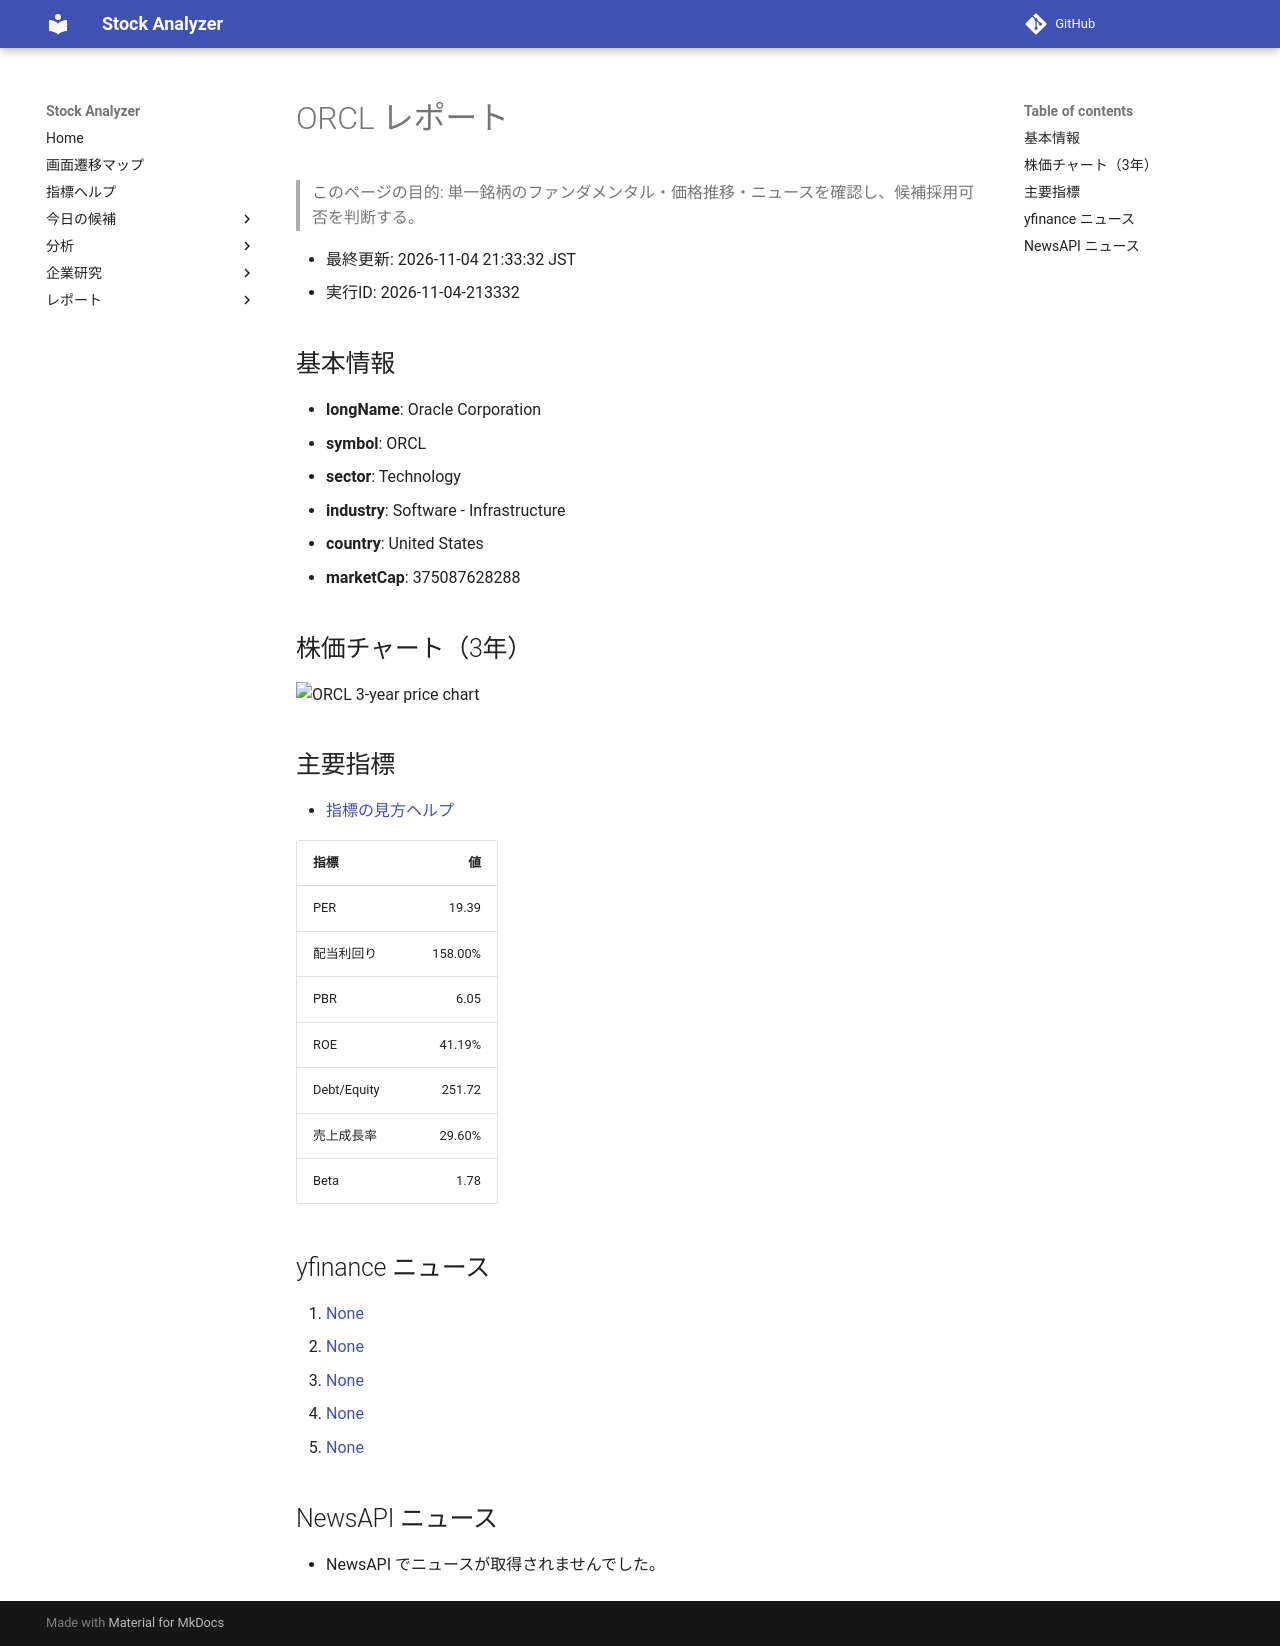

repository: Yumi-note/Making-APP · page: reports/2026-11-04/213332/ORCL/index.html · generator: mkdocs

# ORCL レポート

> このページの目的: 単一銘柄のファンダメンタル・価格推移・ニュースを確認し、候補採用可否を判断する。

- 最終更新: 2026-11-04 21:33:32 JST
- 実行ID: 2026-11-04-213332

## 基本情報

- **longName**: Oracle Corporation
- **symbol**: ORCL
- **sector**: Technology
- **industry**: Software - Infrastructure
- **country**: United States
- **marketCap**: 375087628288

## 株価チャート（3年）

![ORCL 3-year price chart](ORCL_3y.png)

## 主要指標

- [指標の見方ヘルプ](../../../../indicators.md)

| 指標 | 値 |
|---|---:|
| PER | 19.39 |
| 配当利回り | 158.00% |
| PBR | 6.05 |
| ROE | 41.19% |
| Debt/Equity | 251.72 |
| 売上成長率 | 29.60% |
| Beta | 1.78 |

## yfinance ニュース

1. [None](None)
2. [None](None)
3. [None](None)
4. [None](None)
5. [None](None)

## NewsAPI ニュース

- NewsAPI でニュースが取得されませんでした。
